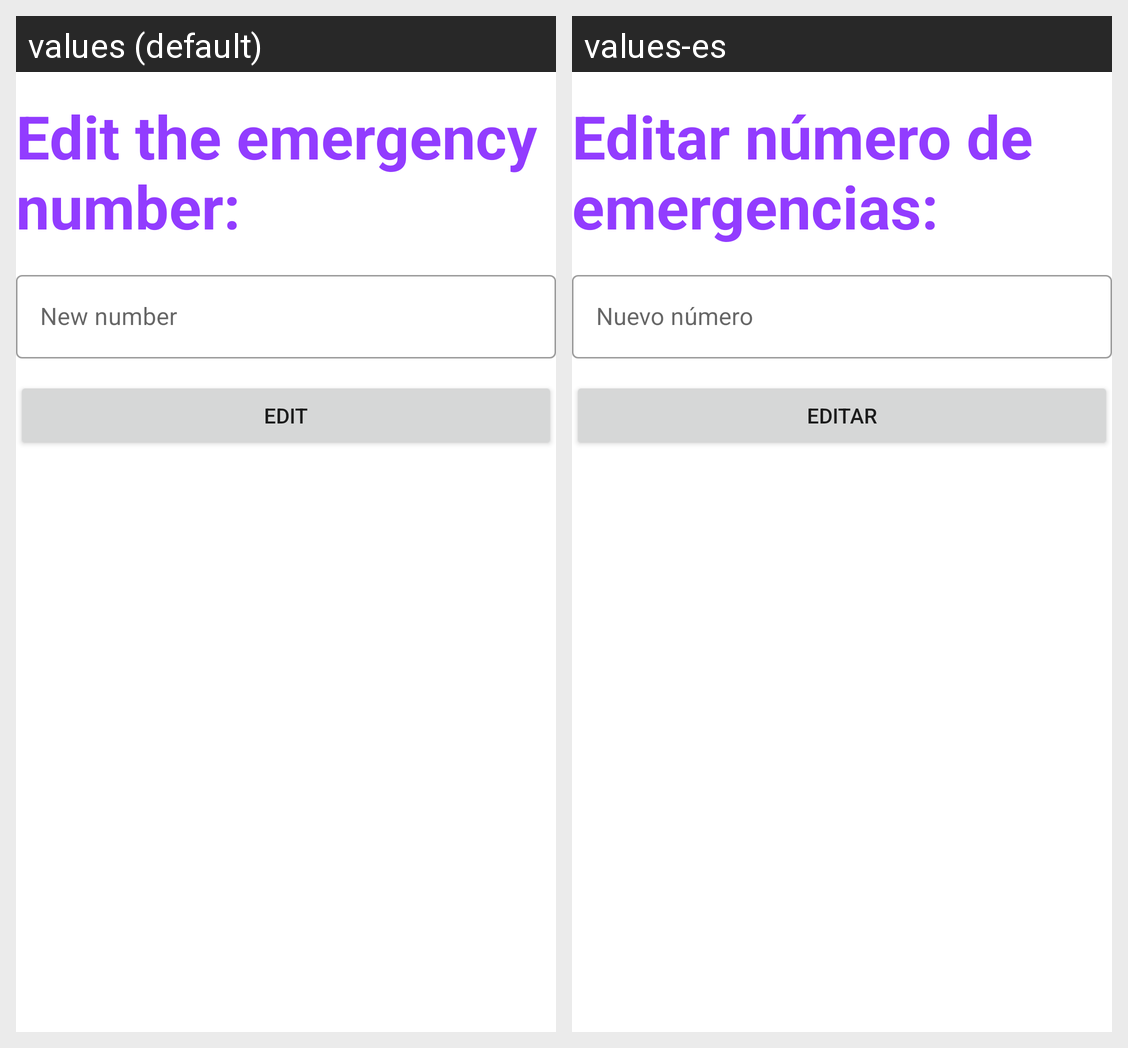

This grid shows one Android layout under two languages. Give, for every string resource on the screen, its name, the default text and each shown locale's text.
Android screen res/layout/fragment_editar_n_emergencias.xml rendered under 2 locales, left to right: values (default), values-es. Device: Nexus 5 (rendered at 1080×1920; each locale shown at half size, 540×960, under a caption strip naming it); theme Theme.MySecurity.
Strings drawn on this screen, with the default value and each locale's value (text and hints the layout hard-codes, and strings that could not be matched under every locale, appear in the picture but are not listed):

editar_emergencias
  values: Edit the emergency number:
  values-es: Editar número de emergencias:

editar
  values: Edit
  values-es: Editar
